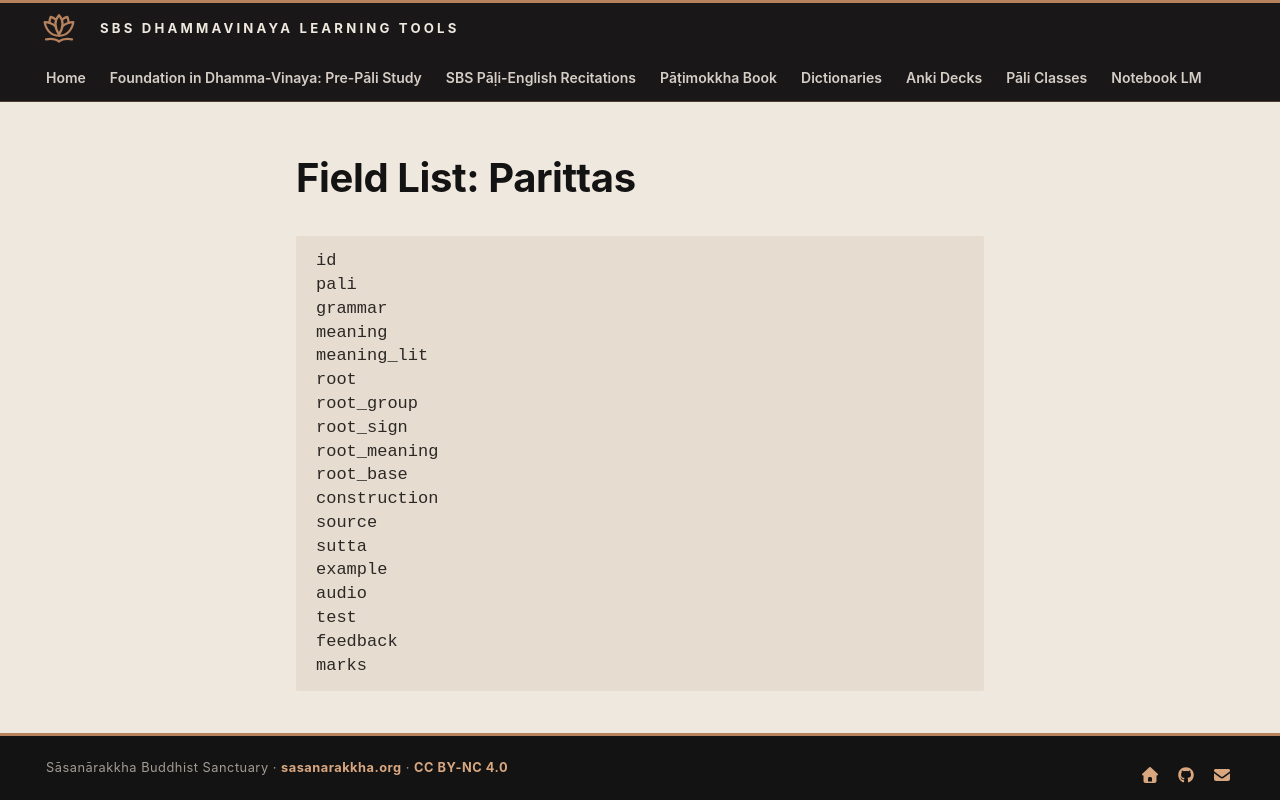

repository: sasanarakkha/study-tools · page: 5-anki/field-lists/field-list-parittas/index.html · generator: mkdocs

# Field List: Parittas

```
id
pali
grammar
meaning
meaning_lit
root
root_group
root_sign
root_meaning
root_base
construction
source
sutta
example
audio
test
feedback
marks
```
